Run: headless pygame with SDL's dummy video driver; simulated clock (each Clock.tick advances the game by its frame time, no real sleeping); random seed 0; keys injected as events and as key.get_pressed() state; no mouse input.
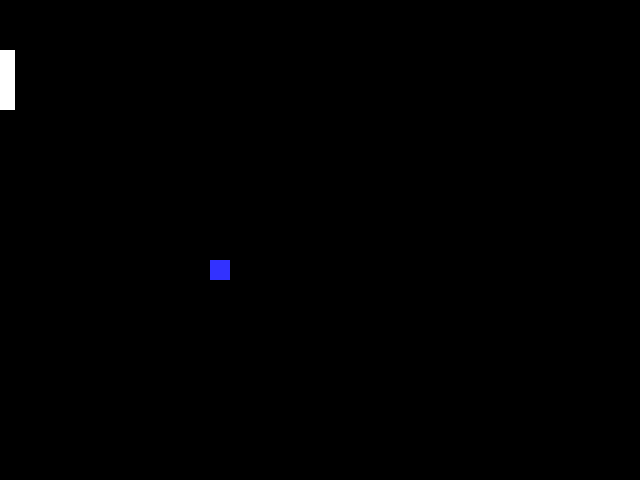
Frame 1 of 4 · flips 1–60 · no input
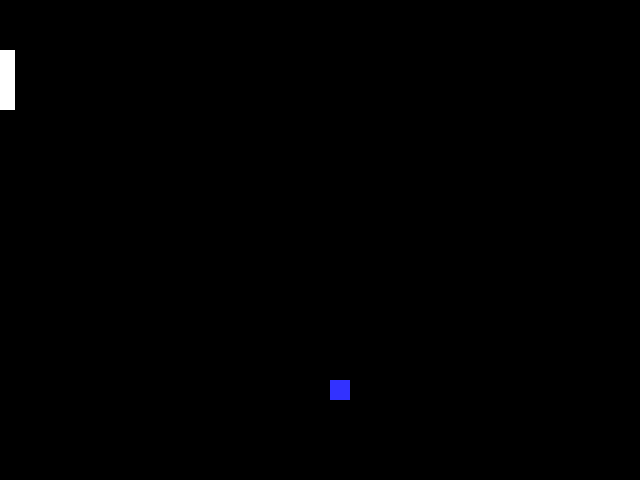
Frame 2 of 4 · flips 61–180 · tapped SPACE, RETURN · held RIGHT (→), D
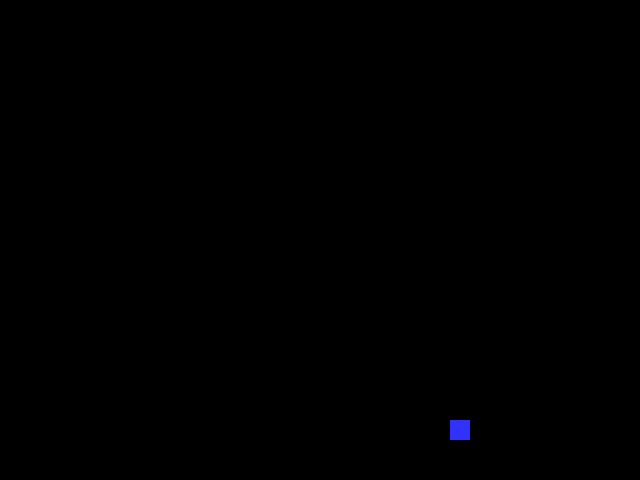
Frame 3 of 4 · flips 181–300 · held DOWN (↓), S
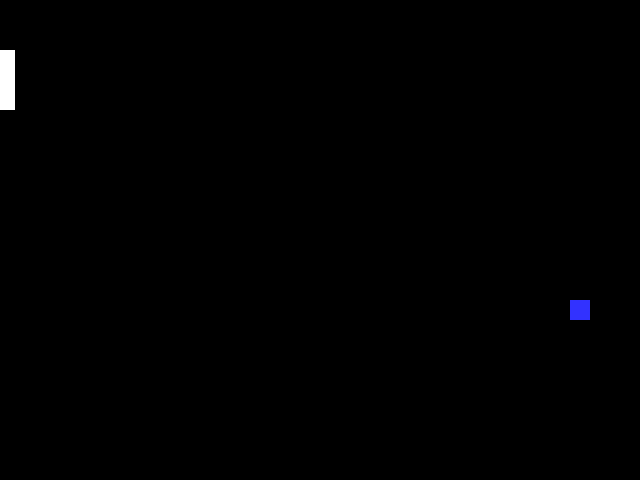
Frame 4 of 4 · flips 301–420 · held LEFT (←), A, UP (↑), W

The pygame program that drew these frames:

import pygame

#-- colours
BLACK = (0,0,0)
WHITE = (255,255,255)
BLUE = (50,50,255)  
YELLOW = (255,255,0)

pygame.init()

size = (640, 480)
screen = pygame.display.set_mode(size)
pygame.display.set_caption("Pong")
done = False
clock = pygame.time.Clock()
ball_width = 20
padd_length = 15
padd_width = 60
padd_x = 0
padd_y = 50
x_val = 150
y_val = 200
x_direction = 1
y_direction = 1
score = 0
while not done:
    for event in pygame.event.get():
        if event.type == pygame.QUIT:
            done = True
    keys = pygame.key.get_pressed()
    if keys[pygame.K_UP]:
        padd_y = padd_y - 5
    if keys[pygame.K_DOWN]:
        padd_y = padd_y + 5
    x_val = x_val + x_direction
    y_val = y_val + y_direction
    if x_val == 620:
        x_direction = -1
    if y_val == 460:
        y_direction = -1
    if x_val == 0:
       x_val = 150
       y_val = 200
       x_direction = 1
       y_direction = 1
       score = score + 1
    if y_val == 0:
        y_direction = 1
    if x_val == 15 and y_val >= padd_y and y_val <= padd_y + 60:
        x_direction = 1
    screen.fill(BLACK)
    pygame.draw.rect(screen, BLUE, (x_val,y_val,ball_width,ball_width))
    pygame.draw.rect(screen, WHITE, (padd_x, padd_y, padd_length, padd_width))

    pygame.display.flip()
    clock.tick(60)
pygame.quit()
